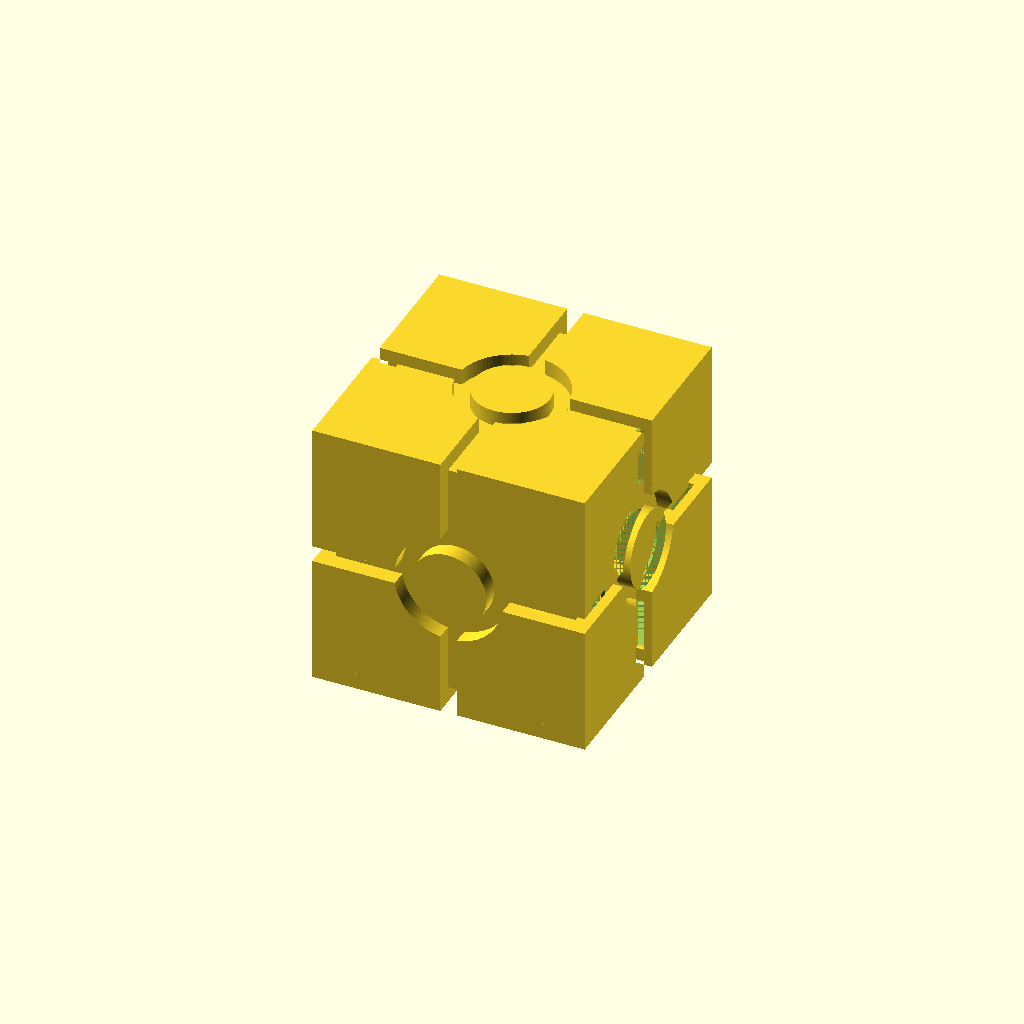
Cell 1: the model at its default parameters.
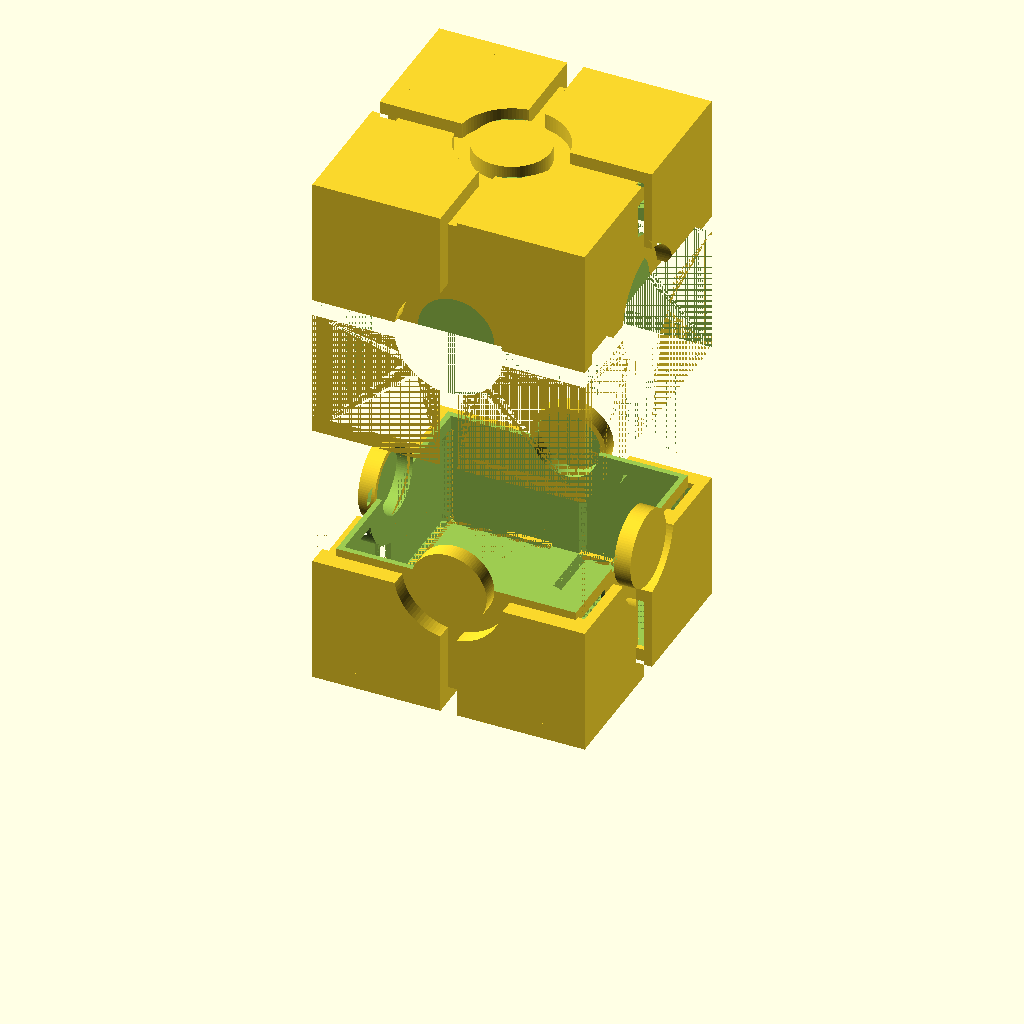
Cell 2 — preset "all".
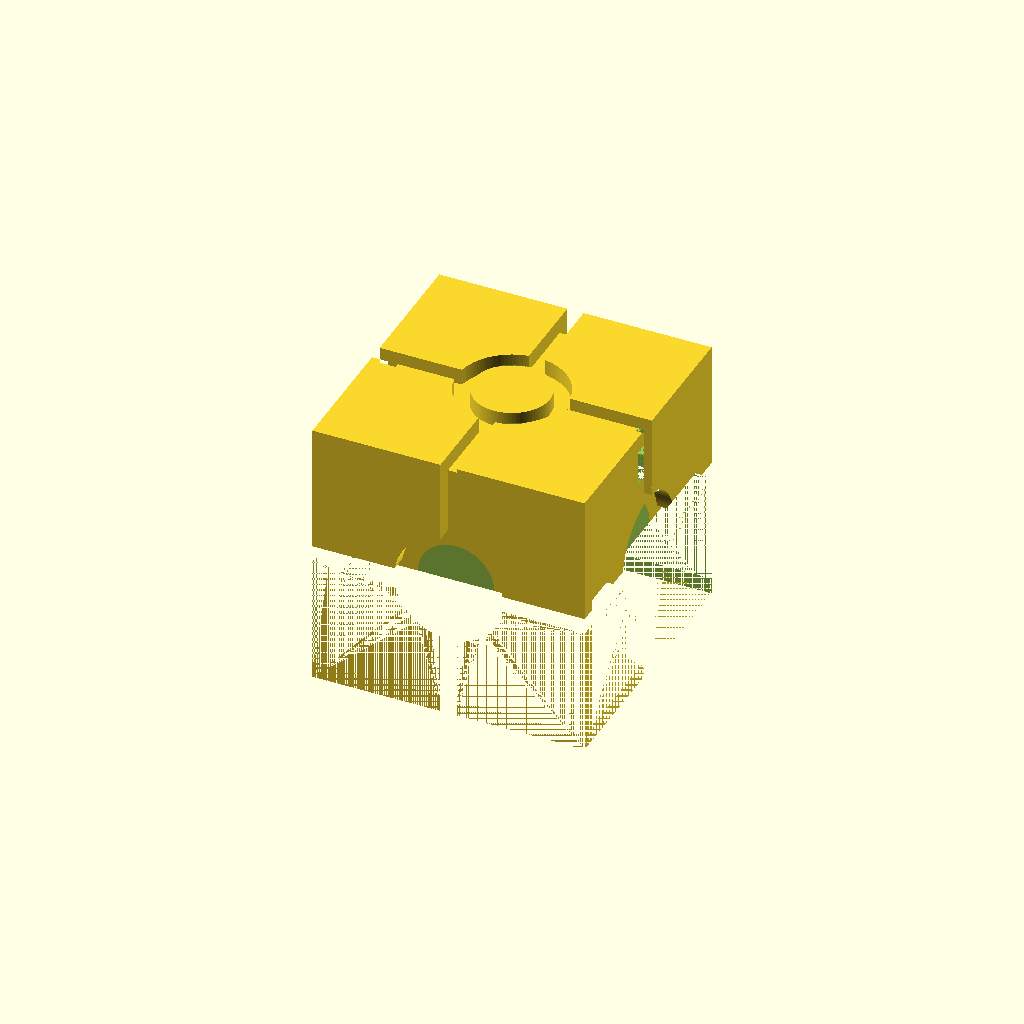
Cell 3 — preset "top".
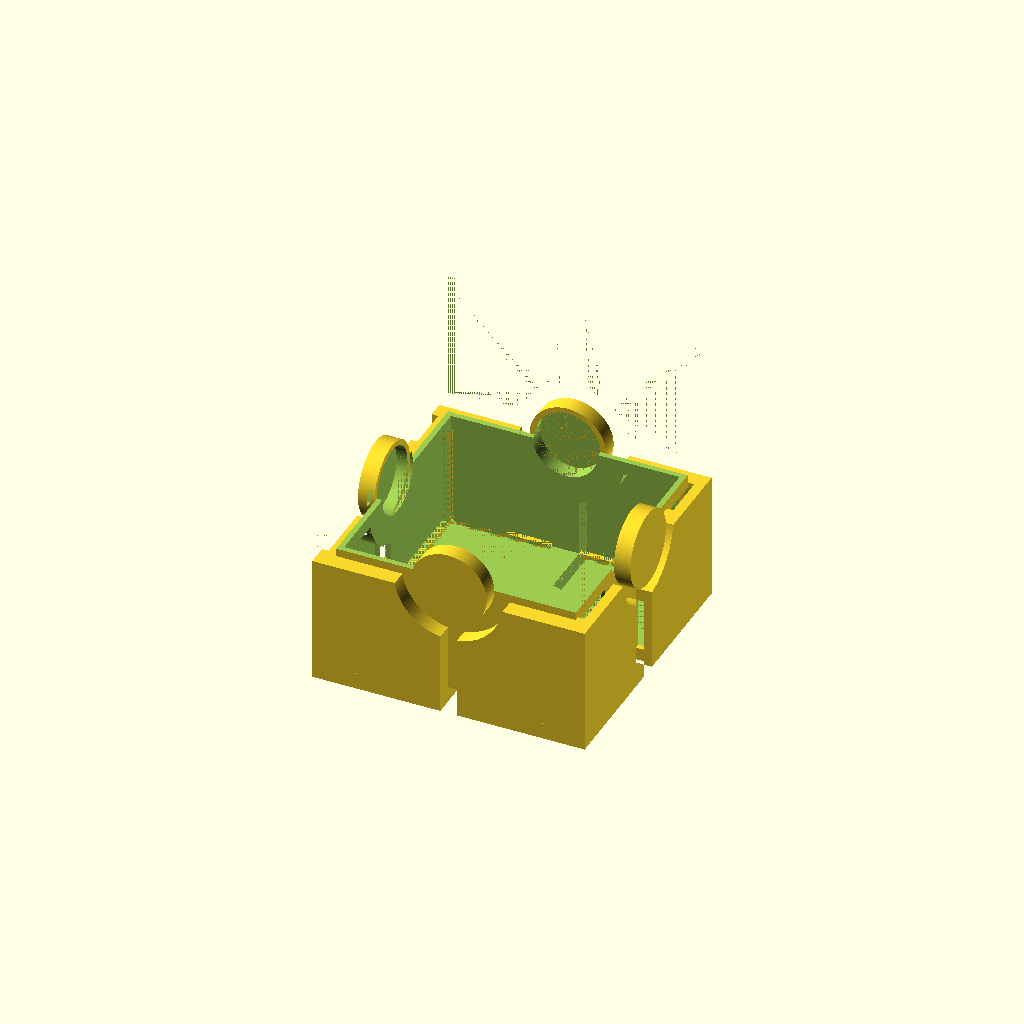
Cell 4 — preset "bottom".
One fixed orthographic camera (rotation 55°, 0°, 25°; colour scheme Cornfield) for every cell.
OpenSCAD source file star_wars/crate/sw-crate.scad:
// part to generate
part = "full"; // [full, all, top, bottom, debug]

// thickness of the box
thickness = 2; // [1:0.2:10]

/* [resolution] */
// resolution
$fn = 100;

/* [Animation] */
// rotating animation
animation_rotation = false;

/* [Hidden] */
is_animated = animation_rotation;
$vpt = is_animated ? [0, 0, 0] : $vpt;
$vpr = is_animated ? [60, 0, animation_rotation ? (365 * $t) : 45] : $vpr; // animation rotate around the object
$vpd = is_animated ? 700 : $vpd;
// epsilon for floating point precision issues
epsi = 0.01;

crate(part, thickness);

module crate(part, thickness) {
  wholeSize = 100; // size of the full crate
  depth = 6;
  width = 6;
  radius = 20;

  if (part == "full") {
    full(thickness, width, depth, radius, wholeSize);
  } else if (part == "top") {
    top(thickness, width, depth, radius, wholeSize);
  } else if (part == "bottom") {
    bottom(thickness, width, depth, radius, wholeSize);
  } else if (part == "all") {
    translate([0, 0, wholeSize])
      top(thickness, width, depth, radius, wholeSize);
    bottom(thickness, width, depth, radius, wholeSize);
  } else if (part == "debug") {
    intersection() {
      top(thickness, width, depth, radius, wholeSize);
      bottom(thickness, width, depth, radius, wholeSize);
    }
  } else {
    assert(false, "Invalid part specified. Use 'top', 'bottom', 'debug', or 'full'.");
  }
}
every_faces = [
    [0, 0, 0], // 1 top
    [90, 0, 0], // 2 front
    [90, 0, 90], // 3 right
    [90, 0, -90], // 4 left
    [-90, 0, 0], // 5 back
    [180, 0, 0] // 6 bottom
  ];

module full(thickness, width, depth, radius, wholeSize, withCircle = true) {
  for (i = [0:len(every_faces) - 1]) {
    rotate(every_faces[i])
      translate([0, 0, wholeSize / 2])
        if (i == 0 || i == 5)
        face(width, depth, radius, wholeSize, true);
        else
        face(width, depth, radius, wholeSize, withCircle);
  }
}

module top(thickness, width, depth, radius, wholeSize) {
  difference() {
    full(thickness, width, depth, radius, wholeSize, false);
    // hollow out
    cube(wholeSize - depth * 2 - thickness * 2 + epsi, center = true);
    // remove the bottom
    translate([0, 0, -wholeSize / 2])
      cube(wholeSize + epsi, center = true);
    sideCircles(width, depth, radius, wholeSize, false);
  }
}

module bottom(thickness, width, depth, radius, wholeSize) {
  union() {
    difference() {
      full(thickness, width, depth, radius, wholeSize);
      // hollow out
      cube(wholeSize - depth * 2 - thickness * 2 + epsi, center = true);
      // remove the top
      translate([0, 0, wholeSize / 2])
        cube(wholeSize + 2 * epsi, center = true);
    }
    sideCircles(width, depth, radius, wholeSize, true);
  }
}

module sideCircles(width, depth, radius, wholeSize, hollow = false) {
  for (i = [1:4]) {
    rotate(every_faces[i])
      sideCircle(width, depth, radius, wholeSize, hollow);
  }
}

module sideCircle(width, depth, radius, wholeSize, hollow) {
  translate([0, 0, wholeSize / 2])
    translate([0, 0, -depth - epsi]) {
      difference() {
        cylinder(r = radius - width + epsi, h = depth + 2 * epsi);
        if (hollow) {
          translate([0, 0, -epsi])
            cylinder(r = radius - width - thickness + epsi, h = depth - thickness);
        }
      }
    }
}

module face(width, depth, radius, wholeSize, withCircle) {
  difference() {
    union() {
      translate([0, 0, -depth]) {
        linear_extrude(depth) {
          face2D(width, depth, radius, wholeSize, withCircle);
        }
        translate([0, 0, -thickness / 2])
          cube([wholeSize - depth * 2, wholeSize - depth * 2, thickness], center = true);
      }
    }
    translate([0, 0, -depth - thickness]) {
      linear_extrude(depth) {
        offset(-thickness)
          face2D(width, depth, radius, wholeSize, withCircle);
      }
    }
  }
}

module face2D(width, depth, radius, wholeSize, withCircle) {
  difference() {
    square(wholeSize, center = true);
    for (i = [0:90:270]) {
      rotate([0, 0, i])
        translate([wholeSize / 4 - 1 + radius, 0, 0])
          square([wholeSize / 2, width], center = true);
    }
    difference() {
      circle(r = radius);
      if (withCircle) {
        circle(r = radius - width);
      }
    }
  }
}
Customizer parameters (derived from the source; name, type, default, range or options):
part: string, default "full", options "full", "all", "top", "bottom", "debug"
thickness: number, default 2, range 1 to 10, step 0.2
animation_rotation: bool, default false
